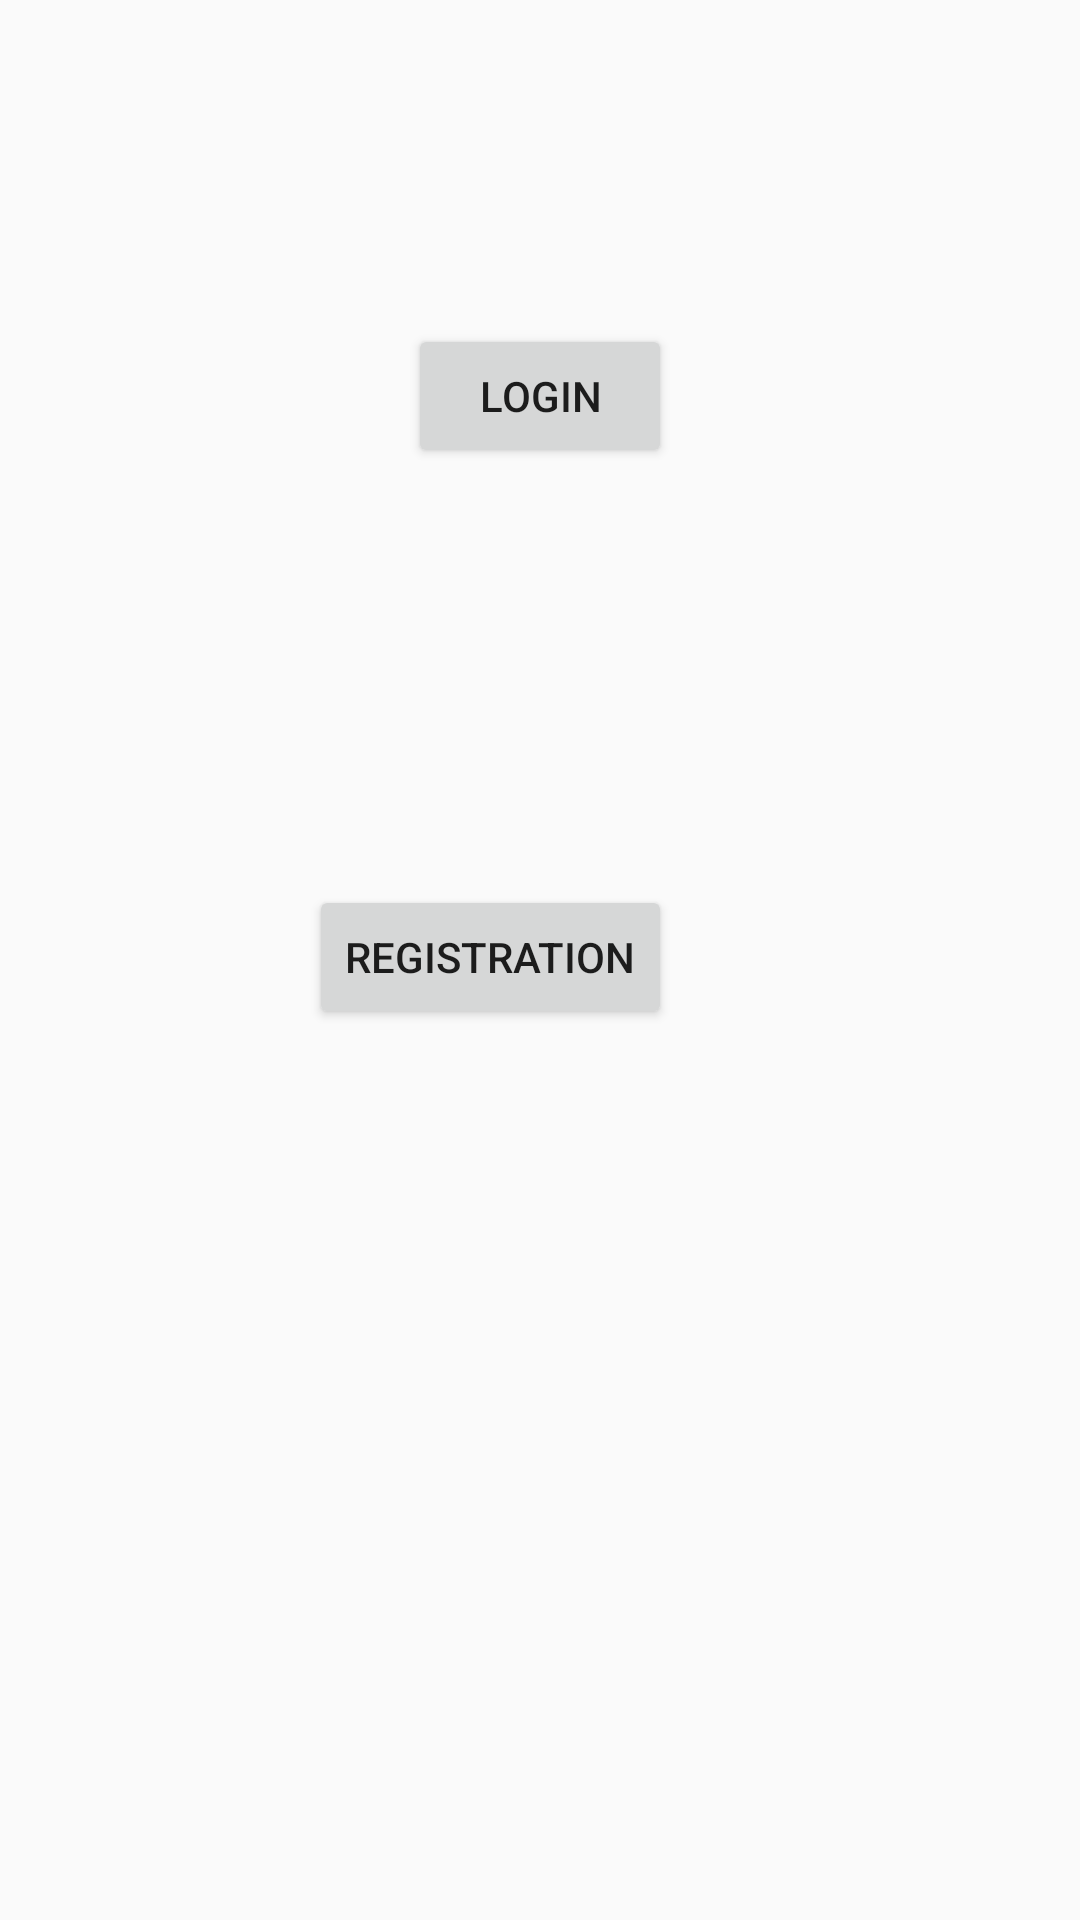

This screen was rendered from an Android layout file. Write that file and the resources it references.
<!-- AndroidManifest.xml: application theme Custom -->
<!-- res/layout/activity_main.xml -->
<RelativeLayout xmlns:android="http://schemas.android.com/apk/res/android"
    xmlns:tools="http://schemas.android.com/tools"
    android:id="@+id/root"
    android:layout_width="match_parent"
    android:layout_height="match_parent"
    android:paddingBottom="@dimen/activity_vertical_margin"
    android:paddingLeft="@dimen/activity_horizontal_margin"
    android:paddingRight="@dimen/activity_horizontal_margin"
    android:paddingTop="@dimen/activity_vertical_margin"
    tools:context=".Main">

    <Button
        android:id="@+id/giris"
        android:layout_width="wrap_content"
        android:layout_height="wrap_content"
        android:layout_alignParentTop="true"
        android:layout_centerHorizontal="true"
        android:layout_marginTop="92dp"
        android:text="@string/login" />

    <Button
        android:id="@+id/qeydiyyat"
        android:layout_width="wrap_content"
        android:layout_height="wrap_content"
        android:layout_alignEnd="@+id/giris"
        android:layout_below="@+id/giris"
        android:layout_marginTop="139dp"
        android:text="@string/registration" />

</RelativeLayout>
<!-- resources referenced by this layout -->
<resources>
  <dimen name="activity_horizontal_margin">16dp</dimen>
  <dimen name="activity_vertical_margin">16dp</dimen>
  <string name="login">Login</string>
  <string name="registration">Registration</string>
  <style name="Custom" parent="Theme.AppCompat.Light.DarkActionBar">
          
          
             
          
          
          
      </style>
</resources>
